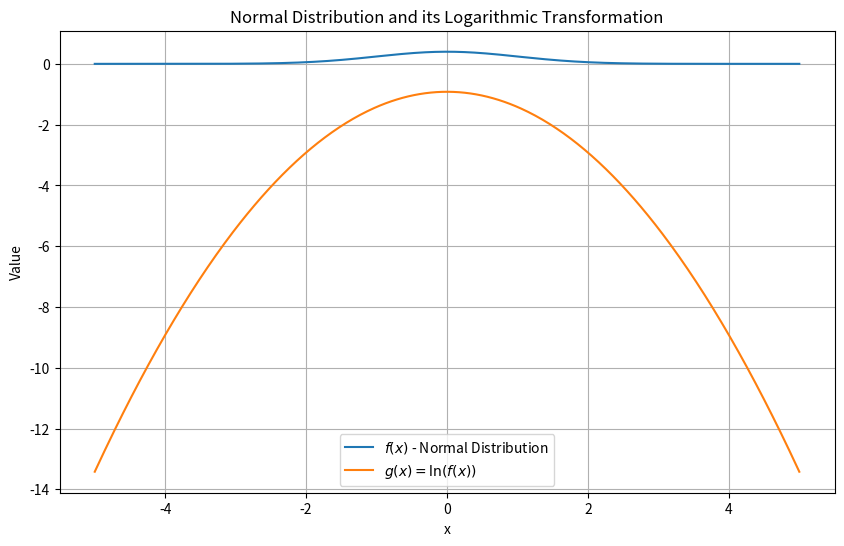
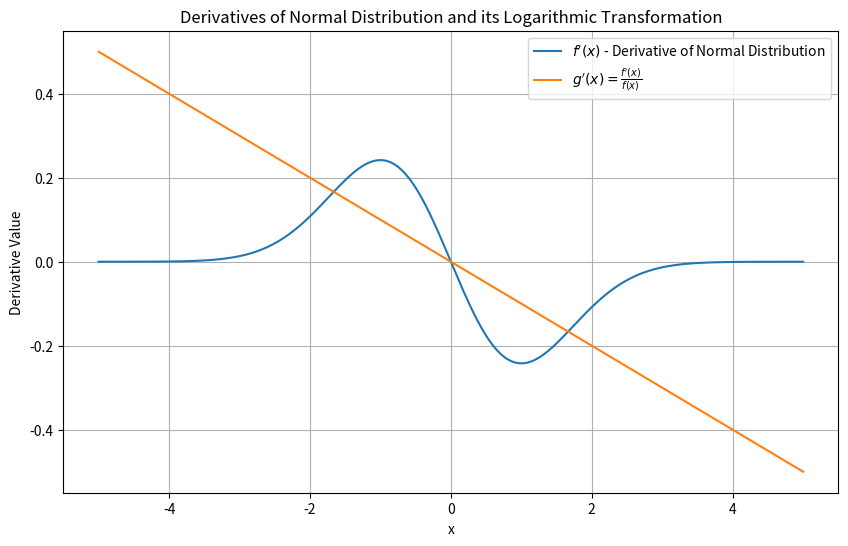

Here is the Python script that generated these plots, in order:
import numpy as np
import matplotlib.pyplot as plt
from scipy.stats import norm

# 定義範圍和常態分佈參數
x = np.linspace(-5, 5, 500)
mu, sigma = 0, 1

# 計算 f(x) 和 g(x)
f_x = norm.pdf(x, mu, sigma)
g_x = np.log(f_x)

# 圖 1: f(x) 和 g(x)
plt.figure(figsize=(10, 6))
plt.plot(x, f_x, label=r'$f(x)$ - Normal Distribution')
plt.plot(x, g_x, label=r'$g(x) = \ln(f(x))$')
plt.xlabel('x')
plt.ylabel('Value')
plt.title('Normal Distribution and its Logarithmic Transformation')
plt.legend()
plt.grid(True)
plt.show()

# 計算 f'(x) 和 g'(x)
f_prime_x = -x * f_x / sigma**2  # derivative of normal PDF
g_prime_x = 0.1*f_prime_x / f_x       # derivative of log of normal PDF

# 圖 2: f'(x) 和 g'(x)
plt.figure(figsize=(10, 6))
plt.plot(x, f_prime_x, label=r"$f'(x)$ - Derivative of Normal Distribution")
plt.plot(x, g_prime_x, label=r"$g'(x) = \frac{f'(x)}{f(x)}$")
plt.xlabel('x')
plt.ylabel('Derivative Value')
plt.title("Derivatives of Normal Distribution and its Logarithmic Transformation")
plt.legend()
plt.grid(True)
plt.show()
